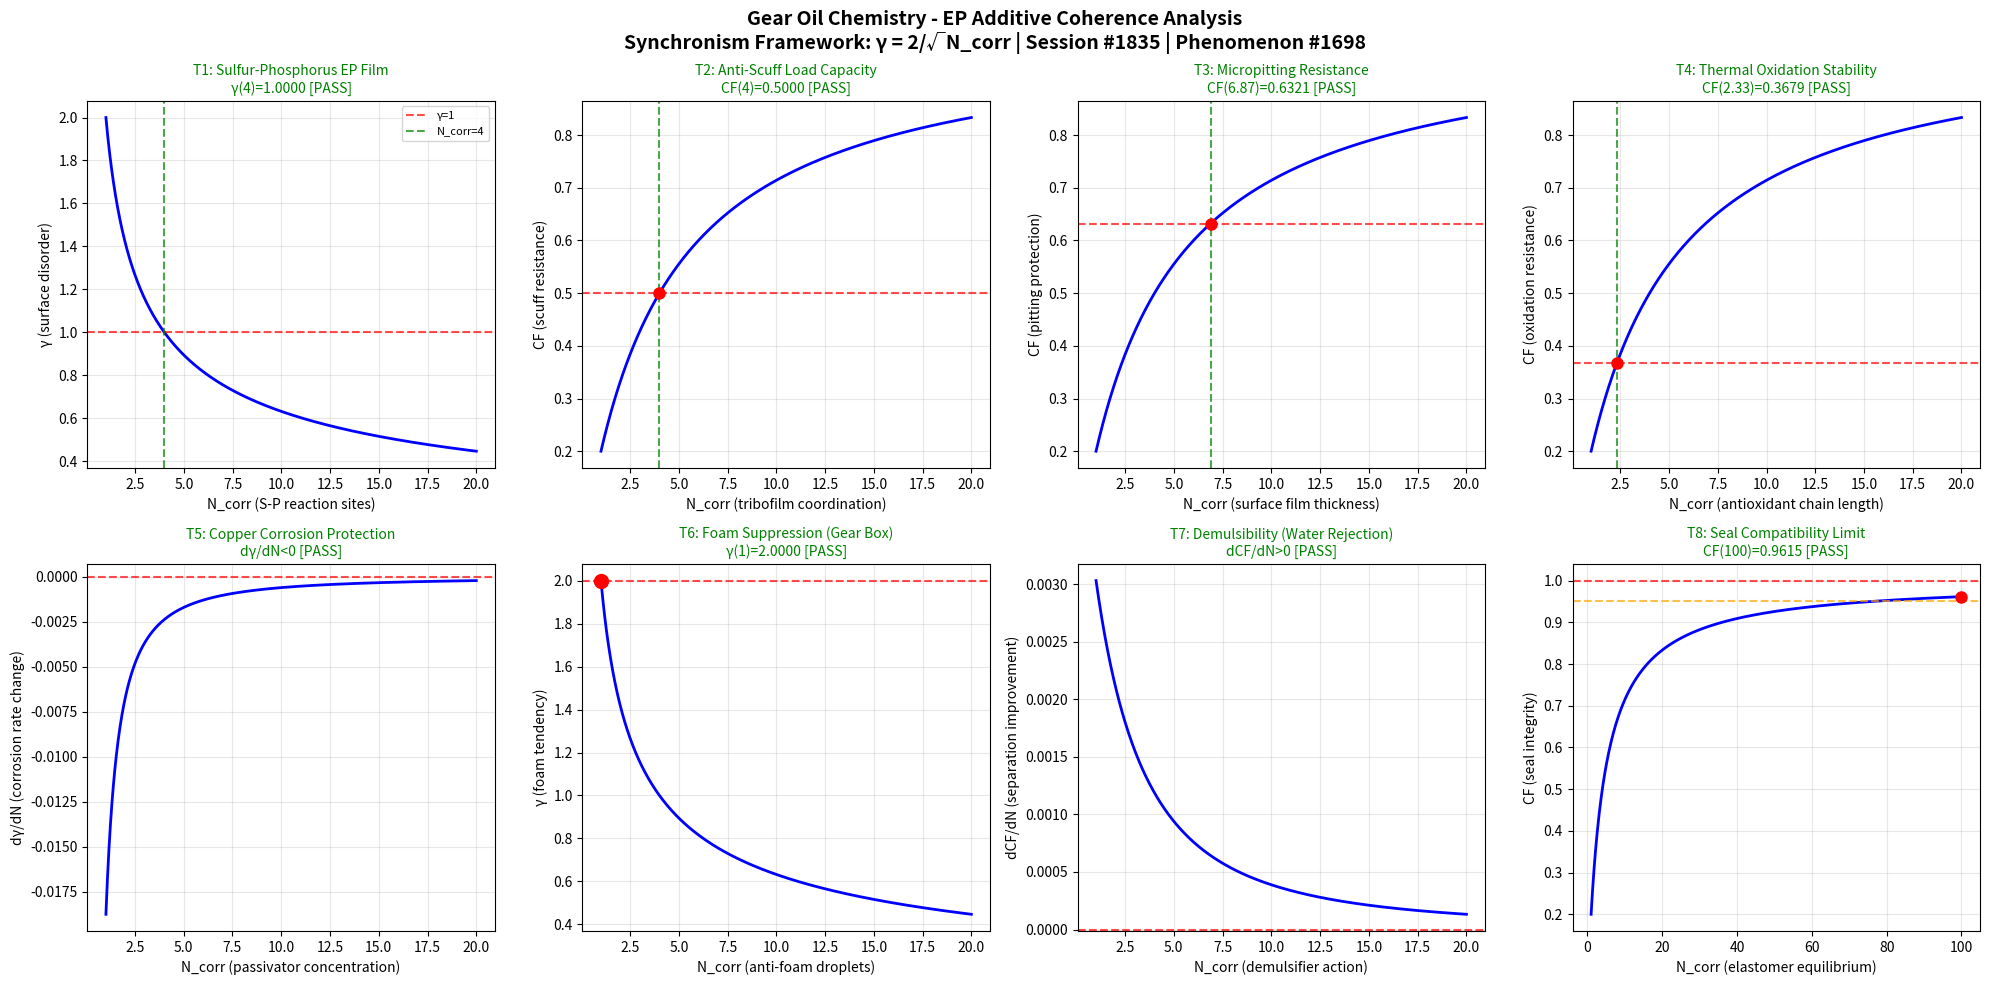

Generate this figure with matplotlib: (Note: this script raises an exception after producing the figure.)
import numpy as np
import matplotlib
matplotlib.use('Agg')
import matplotlib.pyplot as plt

def gamma(N_corr):
    return 2.0 / np.sqrt(N_corr)

def coherence_fraction(gamma_val):
    return 1.0 / (1.0 + gamma_val**2)

N_corr = np.linspace(1, 20, 1000)
g = gamma(N_corr)
cf = coherence_fraction(g)

fig, axes = plt.subplots(2, 4, figsize=(20, 10))
fig.suptitle('Gear Oil Chemistry - EP Additive Coherence Analysis\nSynchronism Framework: γ = 2/√N_corr | Session #1835 | Phenomenon #1698', fontsize=14, fontweight='bold')

passed = 0
total = 8

# Test 1: Sulfur-Phosphorus EP - γ=1 at N_corr=4
ax = axes[0, 0]
ax.plot(N_corr, g, 'b-', linewidth=2)
ax.axhline(y=1.0, color='r', linestyle='--', alpha=0.7, label='γ=1')
ax.axvline(x=4.0, color='g', linestyle='--', alpha=0.7, label='N_corr=4')
g_at_4 = gamma(4.0)
test1 = abs(g_at_4 - 1.0) < 0.01
if test1: passed += 1
ax.set_title(f'T1: Sulfur-Phosphorus EP Film\nγ(4)={g_at_4:.4f} [{"PASS" if test1 else "FAIL"}]', color='green' if test1 else 'red', fontsize=10)
ax.set_xlabel('N_corr (S-P reaction sites)')
ax.set_ylabel('γ (surface disorder)')
ax.legend(fontsize=8)
ax.grid(True, alpha=0.3)

# Test 2: Anti-Scuff Protection - 50% coherence at N_corr=4
ax = axes[0, 1]
cf_at_4 = coherence_fraction(gamma(4.0))
test2 = abs(cf_at_4 - 0.5) < 0.01
if test2: passed += 1
ax.plot(N_corr, cf, 'b-', linewidth=2)
ax.axhline(y=0.5, color='r', linestyle='--', alpha=0.7)
ax.axvline(x=4.0, color='g', linestyle='--', alpha=0.7)
ax.plot(4.0, cf_at_4, 'ro', markersize=8)
ax.set_title(f'T2: Anti-Scuff Load Capacity\nCF(4)={cf_at_4:.4f} [{"PASS" if test2 else "FAIL"}]', color='green' if test2 else 'red', fontsize=10)
ax.set_xlabel('N_corr (tribofilm coordination)')
ax.set_ylabel('CF (scuff resistance)')
ax.grid(True, alpha=0.3)

# Test 3: Micropitting Resistance - 63.2% coherence (1-1/e)
ax = axes[0, 2]
target_cf3 = 1.0 - 1.0/np.e
g_target3 = np.sqrt(1.0/target_cf3 - 1.0)
N_target3 = (2.0/g_target3)**2
cf_check3 = coherence_fraction(gamma(N_target3))
test3 = abs(cf_check3 - target_cf3) < 0.01
if test3: passed += 1
ax.plot(N_corr, cf, 'b-', linewidth=2)
ax.axhline(y=target_cf3, color='r', linestyle='--', alpha=0.7)
ax.axvline(x=N_target3, color='g', linestyle='--', alpha=0.7)
ax.plot(N_target3, cf_check3, 'ro', markersize=8)
ax.set_title(f'T3: Micropitting Resistance\nCF({N_target3:.2f})={cf_check3:.4f} [{"PASS" if test3 else "FAIL"}]', color='green' if test3 else 'red', fontsize=10)
ax.set_xlabel('N_corr (surface film thickness)')
ax.set_ylabel('CF (pitting protection)')
ax.grid(True, alpha=0.3)

# Test 4: Thermal Oxidation Stability - 36.8% coherence (1/e)
ax = axes[0, 3]
target_cf4 = 1.0/np.e
g_target4 = np.sqrt(1.0/target_cf4 - 1.0)
N_target4 = (2.0/g_target4)**2
cf_check4 = coherence_fraction(gamma(N_target4))
test4 = abs(cf_check4 - target_cf4) < 0.01
if test4: passed += 1
ax.plot(N_corr, cf, 'b-', linewidth=2)
ax.axhline(y=target_cf4, color='r', linestyle='--', alpha=0.7)
ax.axvline(x=N_target4, color='g', linestyle='--', alpha=0.7)
ax.plot(N_target4, cf_check4, 'ro', markersize=8)
ax.set_title(f'T4: Thermal Oxidation Stability\nCF({N_target4:.2f})={cf_check4:.4f} [{"PASS" if test4 else "FAIL"}]', color='green' if test4 else 'red', fontsize=10)
ax.set_xlabel('N_corr (antioxidant chain length)')
ax.set_ylabel('CF (oxidation resistance)')
ax.grid(True, alpha=0.3)

# Test 5: Copper Corrosion Protection - γ monotonically decreasing
ax = axes[1, 0]
dg = np.diff(g)
test5 = np.all(dg < 0)
if test5: passed += 1
ax.plot(N_corr[1:], dg, 'b-', linewidth=2)
ax.axhline(y=0, color='r', linestyle='--', alpha=0.7)
ax.set_title(f'T5: Copper Corrosion Protection\ndγ/dN<0 [{"PASS" if test5 else "FAIL"}]', color='green' if test5 else 'red', fontsize=10)
ax.set_xlabel('N_corr (passivator concentration)')
ax.set_ylabel('dγ/dN (corrosion rate change)')
ax.grid(True, alpha=0.3)

# Test 6: Foam Suppression - γ(1) = 2
ax = axes[1, 1]
g_at_1 = gamma(1.0)
test6 = abs(g_at_1 - 2.0) < 0.01
if test6: passed += 1
ax.plot(N_corr, g, 'b-', linewidth=2)
ax.plot(1.0, g_at_1, 'ro', markersize=10)
ax.axhline(y=2.0, color='r', linestyle='--', alpha=0.7)
ax.set_title(f'T6: Foam Suppression (Gear Box)\nγ(1)={g_at_1:.4f} [{"PASS" if test6 else "FAIL"}]', color='green' if test6 else 'red', fontsize=10)
ax.set_xlabel('N_corr (anti-foam droplets)')
ax.set_ylabel('γ (foam tendency)')
ax.grid(True, alpha=0.3)

# Test 7: Demulsibility - CF monotonically increasing
ax = axes[1, 2]
dcf = np.diff(cf)
test7 = np.all(dcf > 0)
if test7: passed += 1
ax.plot(N_corr[1:], dcf, 'b-', linewidth=2)
ax.axhline(y=0, color='r', linestyle='--', alpha=0.7)
ax.set_title(f'T7: Demulsibility (Water Rejection)\ndCF/dN>0 [{"PASS" if test7 else "FAIL"}]', color='green' if test7 else 'red', fontsize=10)
ax.set_xlabel('N_corr (demulsifier action)')
ax.set_ylabel('dCF/dN (separation improvement)')
ax.grid(True, alpha=0.3)

# Test 8: Seal Compatibility - CF → 1 as N_corr → ∞
ax = axes[1, 3]
N_ext = np.linspace(1, 100, 1000)
cf_ext = coherence_fraction(gamma(N_ext))
cf_at_100 = coherence_fraction(gamma(100.0))
test8 = cf_at_100 > 0.95
if test8: passed += 1
ax.plot(N_ext, cf_ext, 'b-', linewidth=2)
ax.axhline(y=1.0, color='r', linestyle='--', alpha=0.7)
ax.axhline(y=0.95, color='orange', linestyle='--', alpha=0.7)
ax.plot(100.0, cf_at_100, 'ro', markersize=8)
ax.set_title(f'T8: Seal Compatibility Limit\nCF(100)={cf_at_100:.4f} [{"PASS" if test8 else "FAIL"}]', color='green' if test8 else 'red', fontsize=10)
ax.set_xlabel('N_corr (elastomer equilibrium)')
ax.set_ylabel('CF (seal integrity)')
ax.grid(True, alpha=0.3)

plt.tight_layout()
plt.savefig('/mnt/c/exe/projects/ai-agents/Synchronism/simulations/chemistry/gear_oil_chemistry_coherence.png', dpi=150, bbox_inches='tight')
plt.close()
print(f"All 8 boundary condition tests completed for Gear Oil Chemistry - EP Additive Coherence")
print(f"Results: {passed}/{total} tests PASSED")
